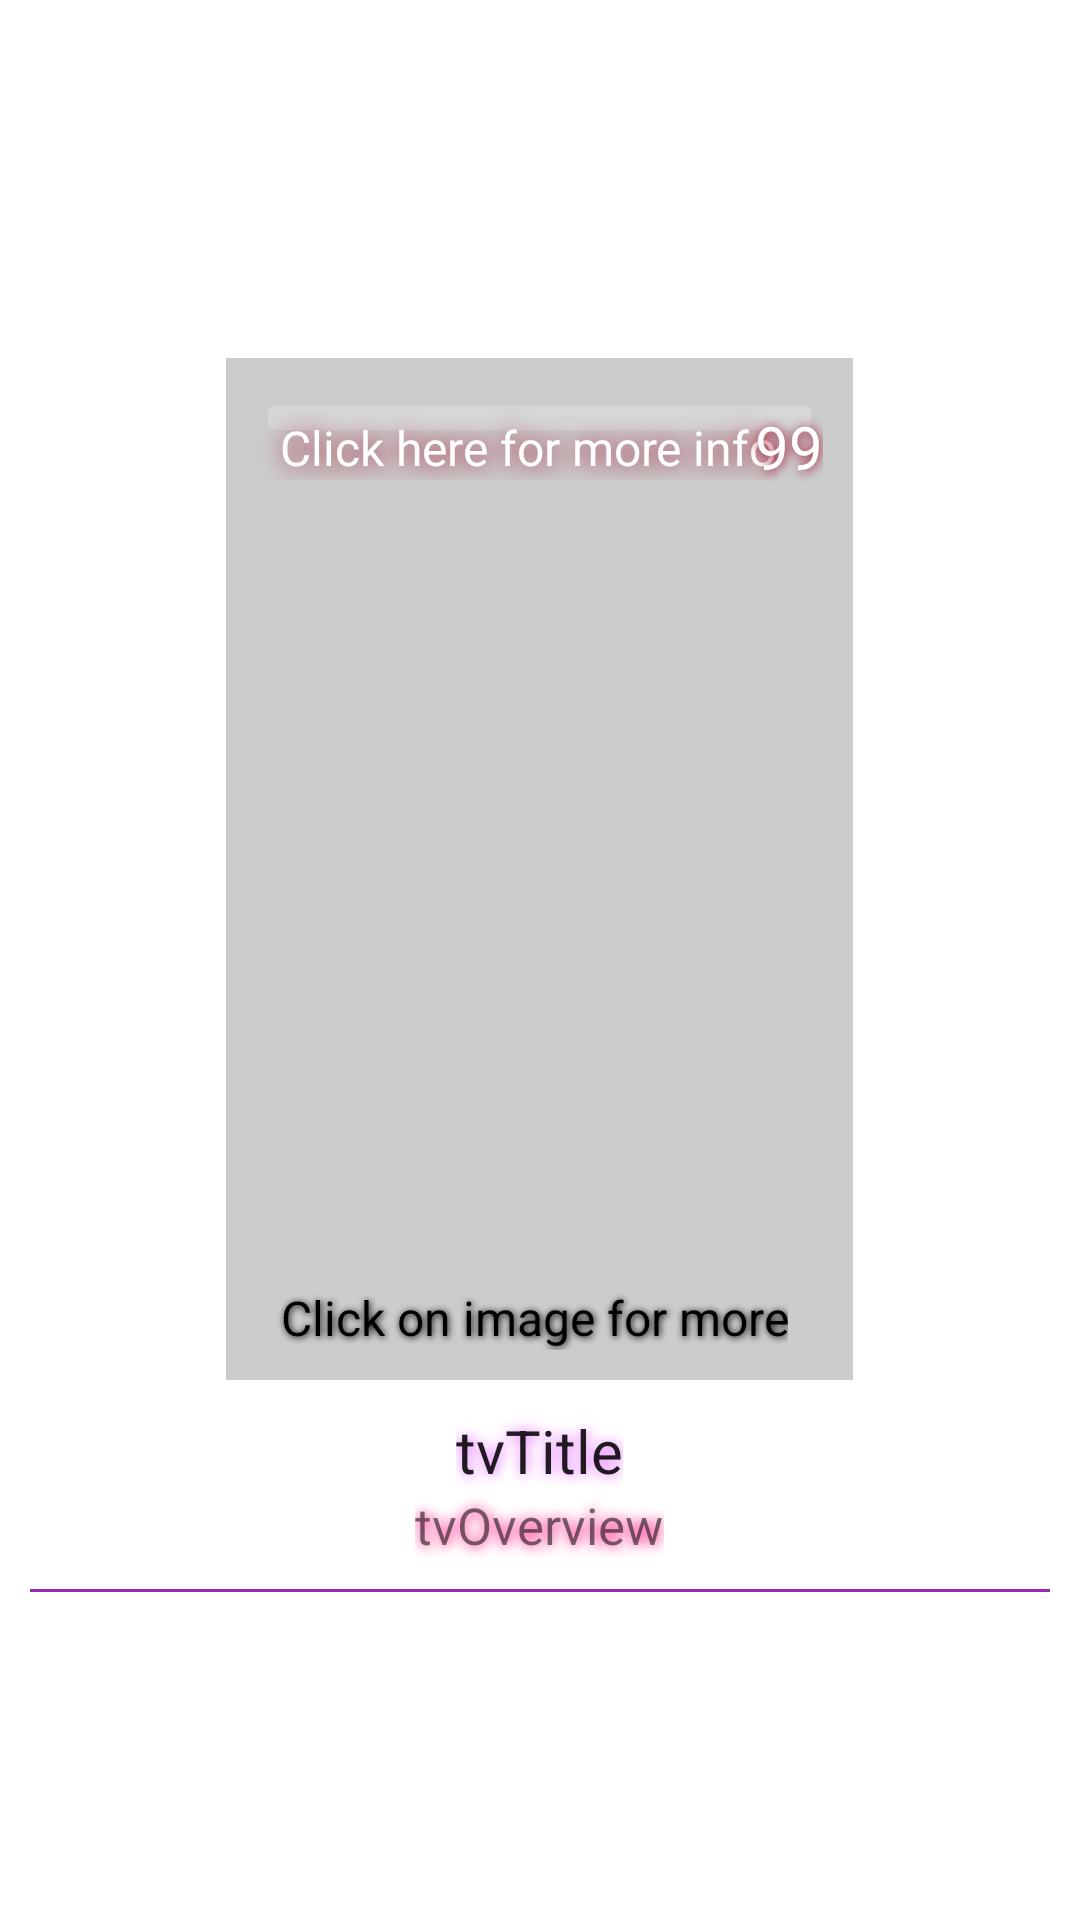

This screen was rendered from an Android layout file. Write that file and the resources it references.
<!-- AndroidManifest.xml: application theme AppTheme -->
<!-- res/layout/cell.xml -->
<?xml version="1.0" encoding="utf-8"?>
<LinearLayout xmlns:android="http://schemas.android.com/apk/res/android"
    xmlns:tools="http://schemas.android.com/tools"
    android:layout_width="match_parent"
    android:layout_height="wrap_content"
    android:divider="@drawable/divider"
    android:background="#FFFFFF"
    android:gravity="center"
    android:orientation="vertical"
    android:padding="10dp">



    <RelativeLayout
        android:layout_width="209dp"
        android:layout_height="wrap_content"
        android:layout_margin="10dp"
        android:gravity="center"
        android:background="#CCCCCC"
        android:orientation="vertical"
        android:padding="10dp">

        <ProgressBar
            android:id="@+id/progressBar1"
            style="?android:attr/progressBarStyle"
            android:layout_width="193dp"
            android:layout_height="298dp"
            android:gravity="center" />

        <FrameLayout
            android:layout_width="300dp"
            android:layout_height="wrap_content"
            android:layout_gravity="center_horizontal"
            android:layout_weight="30">

            <ImageButton
                android:id="@+id/movieTitleImageView"
                android:layout_width="match_parent"
                android:layout_height="wrap_content"
                tools:srcCompat="@tools:sample/avatars" />

            <TextView
                android:id="@+id/ReleaseDateTextView"
                android:paddingTop="9dp"
                android:layout_gravity="left"
                android:layout_width="wrap_content"
                android:layout_height="wrap_content"
                android:gravity="center"
                android:shadowColor="@color/colorPrimaryDark"
                android:shadowDx="1"
                android:shadowDy="1"
                android:shadowRadius="20"
                android:text="  Click here for more info"
                android:textAppearance="?android:attr/textAppearanceSmall"
                android:textColor="#FFFFFF"
                android:textSize="16dp" />
            <TextView
                android:id="@+id/voteTextView"
                android:layout_width="wrap_content"
                android:layout_height="wrap_content"
                android:paddingTop="6dp"
                android:textSize="20dp"
                android:layout_gravity="right"
                android:gravity="center"
                android:shadowColor="@color/colorPrimaryDark"
                android:shadowDx="1"
                android:shadowDy="1"
                android:shadowRadius="9"
                android:text="  99"

                android:textAppearance="?android:attr/textAppearanceSmall"
                android:textColor="#FFFFFF" />
            <TextView
                android:id="@+id/textView1"
                android:layout_width="wrap_content"
                android:layout_height="wrap_content"
                android:paddingTop="299dp"
                android:textSize="16dp"
                android:gravity="center"
                android:shadowColor="@color/design_default_color_on_secondary"
                android:shadowDx="1"
                android:shadowDy="1"

                android:shadowRadius="6"
                android:text="  Click on image for more"
                android:textAppearance="?android:attr/textAppearanceSmall"
                android:textColor="#000000" />
        </FrameLayout>








    </RelativeLayout>


    <TextView
        android:id="@+id/movieTitleTextView"
        android:layout_width="wrap_content"
        android:layout_height="wrap_content"
        android:text="tvTitle"
        android:textAlignment="center"
        android:textAppearance="@style/TextAppearance.AppCompat.Large"
        android:shadowColor="@color/text_shadow"
        android:shadowDx="1"
        android:shadowDy="1"
        android:shadowRadius="10"
        android:textSize="20dp" />

























    <TextView
        android:shadowColor="@color/colorPrimary"
        android:shadowDx="1"
        android:shadowDy="1"
        android:shadowRadius="10"
        android:textSize="17dp"
        android:id="@+id/descriptionTetView"
        android:layout_width="wrap_content"
        android:layout_height="wrap_content"
        android:textAlignment="center"
        android:text="tvOverview" />
    <View
        android:layout_marginTop="10dp"
        android:id="@+id/view1"
        android:layout_width="fill_parent"
        android:layout_height="1dp"
        android:background="#9C27B0"/>
</LinearLayout>
<!-- resources referenced by this layout -->
<resources>
  <color name="colorAccent">#FF4284</color>
  <color name="colorPrimary">#FF0077</color>
  <color name="colorPrimaryDark">#970023</color>
  <color name="text_shadow">#E15BFF</color>
  <!-- drawable divider (drawable) -->
  <?xml version="1.0" encoding="utf-8"?>
  <shape xmlns:android="http://schemas.android.com/apk/res/android" android:shape="rectangle">
      <solid android:color="#00FFFFFF"/>
      <size android:width="10dp" android:height="10dp"/>
  </shape>
</resources>
